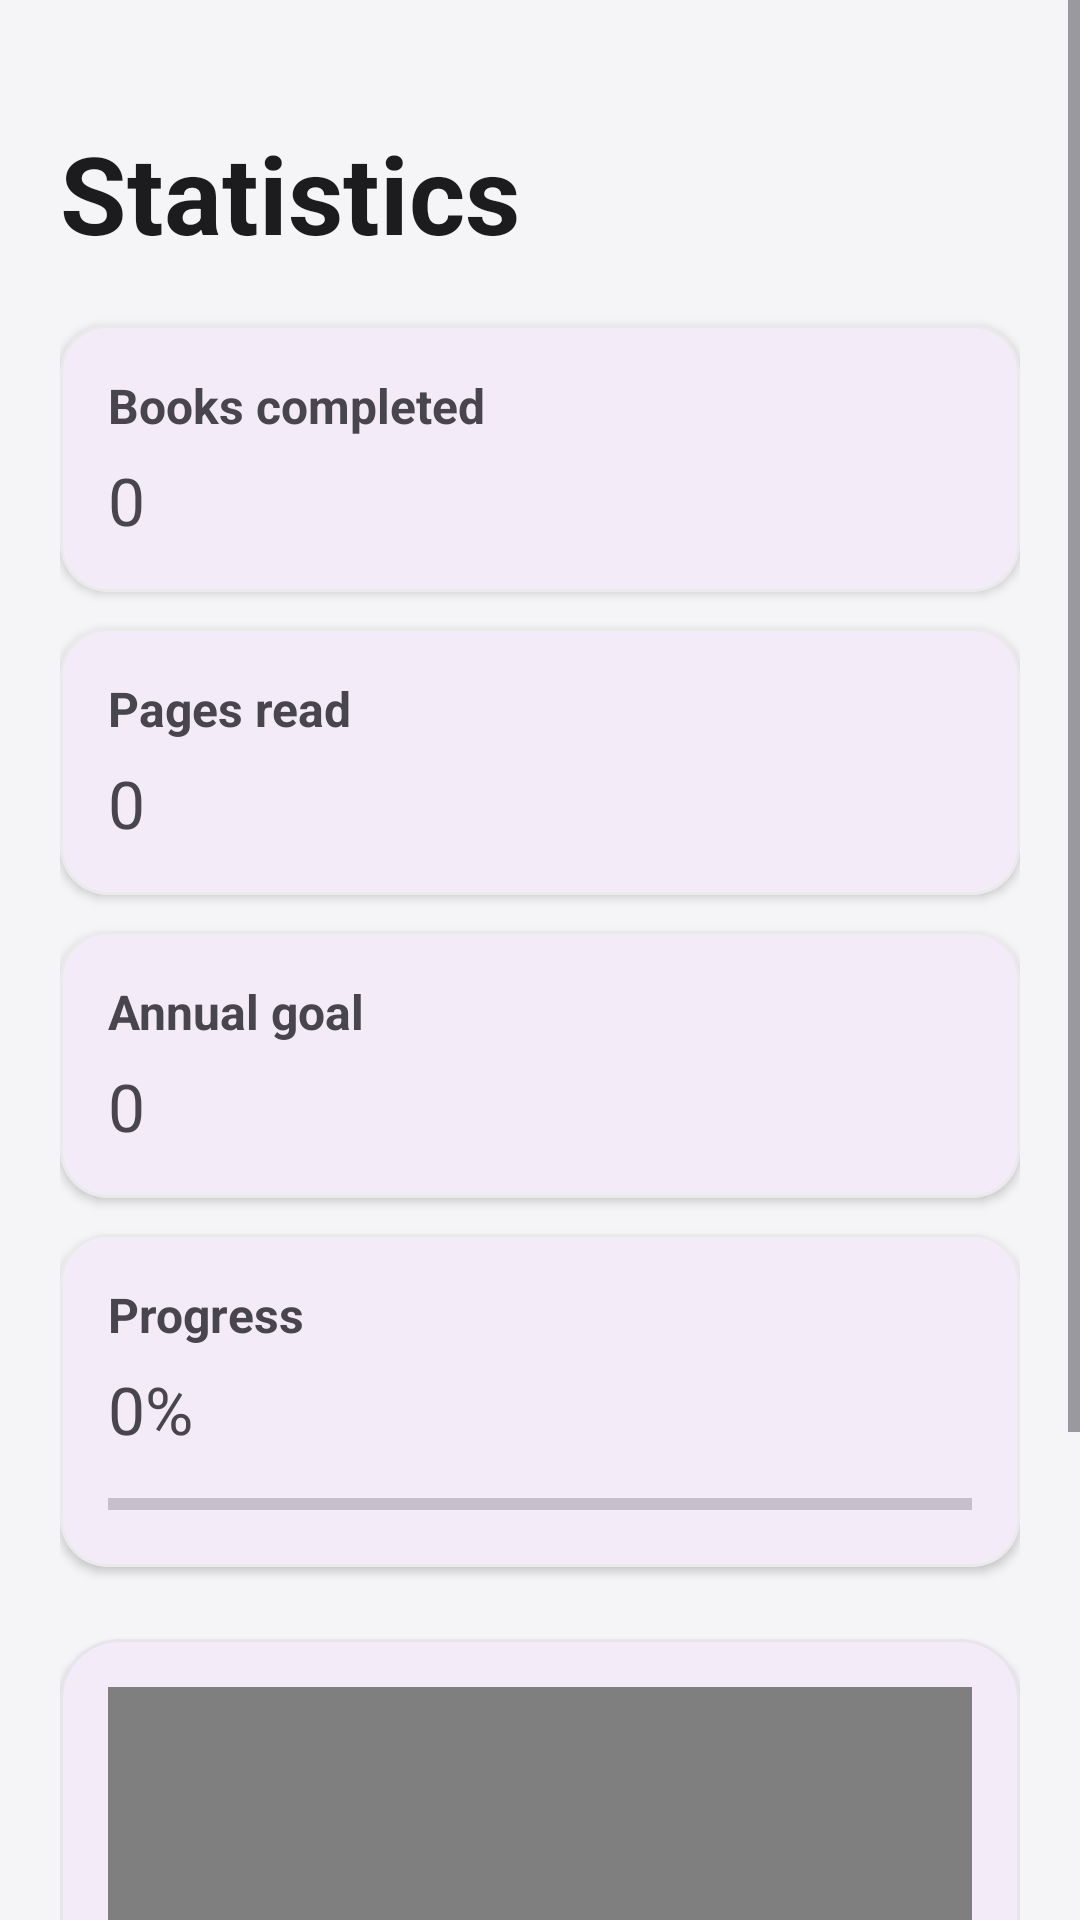

The Android layout XML behind this screen, and the referenced resources:
<!-- AndroidManifest.xml: application theme Theme.ReadTrack -->
<!-- res/layout/fragment_stats.xml -->
<?xml version="1.0" encoding="utf-8"?>
<ScrollView xmlns:android="http://schemas.android.com/apk/res/android"
    xmlns:app="http://schemas.android.com/apk/res-auto"
    android:layout_width="match_parent"
    android:layout_height="match_parent"
    android:background="@color/bg">

    <LinearLayout
        android:layout_width="match_parent"
        android:layout_height="wrap_content"
        android:orientation="vertical"
        android:padding="20dp">

        <TextView
            android:layout_width="wrap_content"
            android:layout_height="wrap_content"
            android:text="Statistics"
            android:textSize="36sp"
            android:textStyle="bold"
            android:layout_marginBottom="20dp"
            android:textColor="@color/text"
            android:layout_marginTop="20dp"/>

        
        <com.google.android.material.card.MaterialCardView
            android:layout_width="match_parent"
            android:layout_height="wrap_content"
            android:layout_marginBottom="12dp"
            app:cardCornerRadius="16dp"
            app:cardElevation="2dp"
            app:strokeWidth="1dp"
            app:strokeColor="#EAEAEA">

            <LinearLayout
                android:layout_width="match_parent"
                android:layout_height="wrap_content"
                android:padding="16dp"
                android:orientation="vertical">

                <TextView
                    android:layout_width="match_parent"
                    android:layout_height="wrap_content"
                    android:text="Books completed"
                    android:textStyle="bold"
                    android:textSize="16sp"/>

                <TextView
                    android:id="@+id/txtBooksCompleted"
                    android:layout_width="match_parent"
                    android:layout_height="wrap_content"
                    android:text="0"
                    android:textSize="22sp"
                    android:layout_marginTop="6dp"/>
            </LinearLayout>
        </com.google.android.material.card.MaterialCardView>

        
        <com.google.android.material.card.MaterialCardView
            android:layout_width="match_parent"
            android:layout_height="wrap_content"
            android:layout_marginBottom="12dp"
            app:cardCornerRadius="16dp"
            app:cardElevation="2dp"
            app:strokeWidth="1dp"
            app:strokeColor="#EAEAEA">

            <LinearLayout
                android:layout_width="match_parent"
                android:layout_height="wrap_content"
                android:padding="16dp"
                android:orientation="vertical">

                <TextView
                    android:layout_width="match_parent"
                    android:layout_height="wrap_content"
                    android:text="Pages read"
                    android:textStyle="bold"
                    android:textSize="16sp"/>

                <TextView
                    android:id="@+id/txtPagesRead"
                    android:layout_width="match_parent"
                    android:layout_height="wrap_content"
                    android:text="0"
                    android:textSize="22sp"
                    android:layout_marginTop="6dp"/>
            </LinearLayout>
        </com.google.android.material.card.MaterialCardView>

        
        <com.google.android.material.card.MaterialCardView
            android:layout_width="match_parent"
            android:layout_height="wrap_content"
            android:layout_marginBottom="12dp"
            app:cardCornerRadius="16dp"
            app:cardElevation="2dp"
            app:strokeWidth="1dp"
            app:strokeColor="#EAEAEA">

            <LinearLayout
                android:layout_width="match_parent"
                android:layout_height="wrap_content"
                android:padding="16dp"
                android:orientation="vertical">

                <TextView
                    android:layout_width="match_parent"
                    android:layout_height="wrap_content"
                    android:text="Annual goal"
                    android:textStyle="bold"
                    android:textSize="16sp"/>

                <TextView
                    android:id="@+id/txtGoal"
                    android:layout_width="match_parent"
                    android:layout_height="wrap_content"
                    android:text="0"
                    android:textSize="22sp"
                    android:layout_marginTop="6dp"/>
            </LinearLayout>
        </com.google.android.material.card.MaterialCardView>

        
        <com.google.android.material.card.MaterialCardView
            android:layout_width="match_parent"
            android:layout_height="wrap_content"
            app:cardCornerRadius="16dp"
            app:cardElevation="2dp"
            app:strokeWidth="1dp"
            app:strokeColor="#EAEAEA">

            <LinearLayout
                android:layout_width="match_parent"
                android:layout_height="wrap_content"
                android:padding="16dp"
                android:orientation="vertical">

                <TextView
                    android:layout_width="match_parent"
                    android:layout_height="wrap_content"
                    android:text="Progress"
                    android:textStyle="bold"
                    android:textSize="16sp"/>

                <TextView
                    android:layout_width="match_parent"
                    android:layout_height="wrap_content"
                    android:id="@+id/txtProgress"
                    android:text="0%"
                    android:textSize="22sp"
                    android:layout_marginTop="6dp"/>

                <ProgressBar
                    android:id="@+id/progressBar"
                    style="?android:attr/progressBarStyleHorizontal"
                    android:layout_width="match_parent"
                    android:layout_height="10dp"
                    android:max="100"
                    android:layout_marginTop="12dp"/>
            </LinearLayout>
        </com.google.android.material.card.MaterialCardView>

        <com.google.android.material.card.MaterialCardView
            android:layout_width="match_parent"
            android:layout_height="wrap_content"
            android:layout_marginTop="24dp"
            app:cardCornerRadius="20dp"
            app:cardElevation="2dp"
            app:strokeWidth="1dp"
            app:strokeColor="@color/divider">

            <LinearLayout
                android:layout_width="match_parent"
                android:layout_height="wrap_content"
                android:padding="16dp"
                android:orientation="vertical">

                <com.github.mikephil.charting.charts.PieChart
                    android:id="@+id/pieChart"
                    android:layout_width="match_parent"
                    android:layout_height="260dp"
                    android:layout_gravity="center"/>

            </LinearLayout>

        </com.google.android.material.card.MaterialCardView>
    </LinearLayout>
</ScrollView>
<!-- resources referenced by this layout -->
<resources>
  <color name="bg">#F5F5F7</color>
  <color name="divider">#E5E5EA</color>
  <color name="text">#1C1C1E</color>
  <style name="Theme.ReadTrack" parent="Base.Theme.ReadTrack" />
  <style name="Base.Theme.ReadTrack" parent="Theme.Material3.DayNight.NoActionBar">
          
          
      </style>
</resources>
